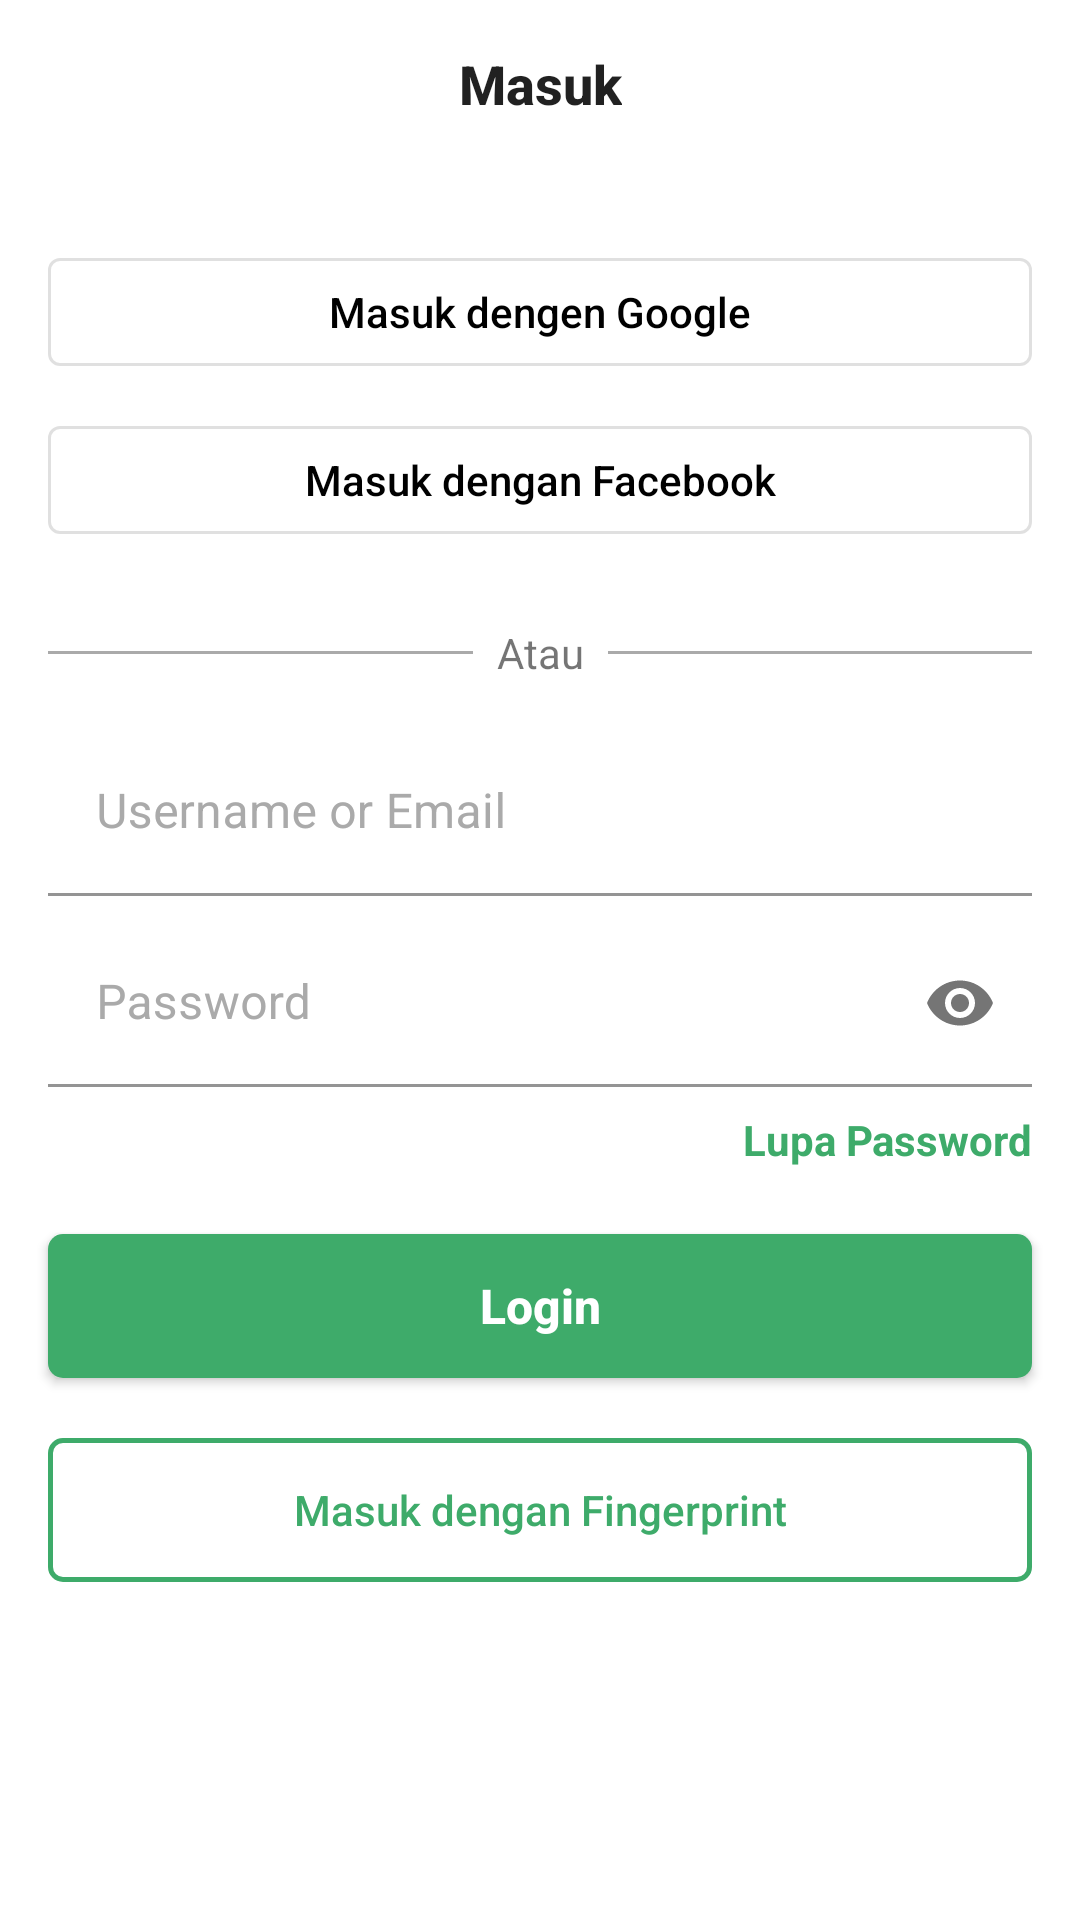

Write the Android layout XML for this screen, with the resource values it uses.
<!-- AndroidManifest.xml: application theme Theme.StockbitTest -->
<!-- res/layout/fragment_first.xml -->
<?xml version="1.0" encoding="utf-8"?>
<layout
    xmlns:android="http://schemas.android.com/apk/res/android"
    xmlns:app="http://schemas.android.com/apk/res-auto"
    xmlns:tools="http://schemas.android.com/tools">

    <androidx.core.widget.NestedScrollView
        android:layout_width="match_parent"
        android:layout_height="match_parent"
        android:isScrollContainer="true"
        android:fillViewport="true">

        <androidx.constraintlayout.widget.ConstraintLayout
            android:layout_width="match_parent"
            android:layout_height="match_parent"
            tools:context="ui.FirstFragment">

            <androidx.appcompat.widget.Toolbar
                android:id="@+id/toolbar_top"
                android:layout_width="match_parent"
                android:layout_height="wrap_content"
                android:background="@color/white"
                app:title="@null"
                android:minHeight="?attr/actionBarSize"
                app:layout_constraintEnd_toEndOf="parent"
                app:layout_constraintStart_toStartOf="parent"
                app:layout_constraintTop_toTopOf="parent">

                <TextView
                    android:id="@+id/toolbar_title"
                    android:layout_width="wrap_content"
                    android:layout_height="wrap_content"
                    android:layout_gravity="center"
                    android:text="@string/masuk"
                    android:textAppearance="@style/TextAppearance.AppCompat.Body2"
                    android:textSize="18sp"
                    android:textStyle="bold"
                    tools:layout_editor_absoluteX="185dp"
                    tools:layout_editor_absoluteY="18dp" />

            </androidx.appcompat.widget.Toolbar>


            <com.google.android.material.button.MaterialButton
                android:id="@+id/sign_with_google"
                style="@style/Widget.MaterialComponents.Button.OutlinedButton"
                android:layout_width="0dp"
                android:layout_height="wrap_content"
                android:layout_marginStart="16dp"
                android:layout_marginTop="24dp"
                android:layout_marginEnd="16dp"
                app:icon="@drawable/ic_google"
                app:iconTint="@android:color/transparent"
                app:iconTintMode="add"
                android:fontFamily="sans-serif-medium"
                android:text="@string/masuk_dengen_google"
                android:textAppearance="@style/TextAppearance.AppCompat.Body2"
                android:textColor="@color/black"
                app:layout_constraintEnd_toEndOf="parent"
                app:layout_constraintStart_toStartOf="parent"
                app:layout_constraintTop_toBottomOf="@+id/toolbar_top" />

            <Button
                android:id="@+id/sign_with_facebook"
                style="@style/Widget.MaterialComponents.Button.OutlinedButton"
                android:layout_width="0dp"
                android:layout_height="wrap_content"
                android:layout_marginStart="16dp"
                android:layout_marginTop="8dp"
                android:layout_marginEnd="16dp"
                app:icon="@drawable/ic_facebook"
                app:iconTint="@android:color/transparent"
                app:iconTintMode="add"
                android:fontFamily="sans-serif-medium"
                android:textAppearance="@style/TextAppearance.AppCompat.Body2"
                android:textColor="@color/black"
                android:text="@string/masuk_dengan_facebook"
                app:layout_constraintEnd_toEndOf="parent"
                app:layout_constraintStart_toStartOf="parent"
                app:layout_constraintTop_toBottomOf="@+id/sign_with_google" />

            <TextView
                android:id="@+id/textView"
                android:layout_width="wrap_content"
                android:layout_height="wrap_content"
                android:layout_marginTop="24dp"
                android:text="@string/atau"
                app:layout_constraintEnd_toEndOf="parent"
                app:layout_constraintStart_toStartOf="parent"
                app:layout_constraintTop_toBottomOf="@+id/sign_with_facebook" />

            <View
                android:id="@+id/view"
                android:layout_width="0dp"
                android:layout_height="1dp"
                android:layout_marginStart="16dp"
                android:layout_marginEnd="8dp"
                android:background="@android:color/darker_gray"
                app:layout_constraintBottom_toBottomOf="@+id/textView"
                app:layout_constraintEnd_toStartOf="@+id/textView"
                app:layout_constraintStart_toStartOf="parent"
                app:layout_constraintTop_toTopOf="@+id/textView" />

            <View
                android:id="@+id/view2"
                android:layout_width="0dp"
                android:layout_height="1dp"
                android:layout_marginStart="8dp"
                android:layout_marginEnd="16dp"
                android:background="@android:color/darker_gray"
                app:layout_constraintBottom_toBottomOf="@+id/textView"
                app:layout_constraintEnd_toEndOf="parent"
                app:layout_constraintStart_toEndOf="@+id/textView"
                app:layout_constraintTop_toTopOf="@+id/textView" />

            <com.google.android.material.textfield.TextInputLayout
                android:id="@+id/textInputLayout"
                android:layout_width="match_parent"
                android:layout_height="wrap_content"
                android:layout_marginStart="16dp"
                android:layout_marginTop="16dp"
                android:layout_marginEnd="16dp"
                android:textColorHint="@android:color/darker_gray"
                app:boxBackgroundColor="@color/white"
                app:boxStrokeColor="#FFFFFF"
                app:layout_constraintEnd_toEndOf="parent"
                app:layout_constraintStart_toStartOf="parent"
                app:layout_constraintTop_toBottomOf="@+id/textView">

                <com.google.android.material.textfield.TextInputEditText
                    android:id="@+id/textEmail"
                    android:layout_width="match_parent"
                    android:layout_height="wrap_content"
                    android:textColor="@android:color/darker_gray"
                    android:singleLine="true"
                    android:hint="@string/username_or_email" />
            </com.google.android.material.textfield.TextInputLayout>

            <com.google.android.material.textfield.TextInputLayout
                android:id="@+id/textInputLayout2"
                android:layout_width="match_parent"
                android:layout_height="wrap_content"
                android:layout_marginStart="16dp"
                android:layout_marginTop="8dp"
                android:layout_marginEnd="16dp"
                android:textColorHint="@android:color/darker_gray"
                app:boxBackgroundColor="@color/white"
                app:layout_constraintEnd_toEndOf="parent"
                app:layout_constraintStart_toStartOf="parent"
                app:layout_constraintTop_toBottomOf="@+id/textInputLayout"
                app:passwordToggleEnabled="true">

                <com.google.android.material.textfield.TextInputEditText
                    android:id="@+id/textPassword"
                    android:layout_width="match_parent"
                    android:layout_height="wrap_content"
                    android:singleLine="true"
                    android:textColor="@android:color/darker_gray"
                    android:hint="@string/password"
                    android:inputType="textPassword" />
            </com.google.android.material.textfield.TextInputLayout>

            <TextView
                android:id="@+id/text_lupa_password"
                android:layout_width="wrap_content"
                android:layout_height="wrap_content"
                android:layout_marginTop="8dp"
                android:layout_marginEnd="16dp"
                android:text="@string/lupa_password"
                android:textColor="@color/stockbit_green"
                android:textStyle="bold"
                app:layout_constraintEnd_toEndOf="parent"
                app:layout_constraintTop_toBottomOf="@+id/textInputLayout2" />

            <com.google.android.material.button.MaterialButton
                android:id="@+id/btn_login"
                android:layout_width="0dp"
                android:layout_height="60dp"
                android:layout_marginStart="16dp"
                android:layout_marginTop="16dp"
                android:layout_marginEnd="16dp"
                android:fontFamily="sans-serif-medium"
                android:textAppearance="@style/TextAppearance.AppCompat.Body2"
                android:textColor="@color/white"
                app:cornerRadius="5dp"
                android:textStyle="bold"
                android:textSize="16sp"
                android:text="@string/login"
                app:layout_constraintEnd_toEndOf="parent"
                app:layout_constraintStart_toStartOf="parent"
                app:layout_constraintTop_toBottomOf="@+id/text_lupa_password" />

            <com.google.android.material.button.MaterialButton
                android:id="@+id/btn_login_fingerprint"
                style="@style/Widget.MaterialComponents.Button.OutlinedButton"
                android:layout_width="0dp"
                android:layout_height="60dp"
                android:layout_marginStart="16dp"
                android:layout_marginTop="8dp"
                android:layout_marginEnd="16dp"
                android:fontFamily="sans-serif-medium"
                android:textAppearance="@style/TextAppearance.AppCompat.Body2"
                app:strokeWidth="1.5dp"
                app:strokeColor="@color/stockbit_green"
                app:cornerRadius="5dp"
                android:textColor="@color/stockbit_green"
                android:text="@string/masuk_dengan_fingerprint"
                app:layout_constraintEnd_toEndOf="parent"
                app:layout_constraintStart_toStartOf="parent"
                app:layout_constraintTop_toBottomOf="@+id/btn_login" />

            <TextView
                android:id="@+id/textBelumPunyaAkun"
                android:layout_width="wrap_content"
                android:layout_height="wrap_content"
                android:layout_marginTop="24dp"
                android:fontFamily="sans-serif-medium"
                android:textAppearance="@style/TextAppearance.AppCompat.Body2"
                android:textColor="@color/black"
                tools:text="Belum punya akun? Daftar sekarang"
                app:layout_constraintEnd_toEndOf="@+id/btn_login_fingerprint"
                app:layout_constraintStart_toStartOf="@+id/btn_login_fingerprint"
                app:layout_constraintTop_toBottomOf="@+id/btn_login_fingerprint" />


        </androidx.constraintlayout.widget.ConstraintLayout>

    </androidx.core.widget.NestedScrollView>



</layout>
<!-- resources referenced by this layout -->
<resources>
  <color name="black">#FF000000</color>
  <color name="stockbit_green">#3eab6a</color>
  <color name="white">#FFFFFFFF</color>
  <string name="atau">Atau</string>
  <string name="login">Login</string>
  <string name="lupa_password">Lupa Password</string>
  <string name="masuk">Masuk</string>
  <string name="masuk_dengan_facebook">Masuk dengan Facebook</string>
  <string name="masuk_dengan_fingerprint">Masuk dengan Fingerprint</string>
  <string name="masuk_dengen_google">Masuk dengen Google</string>
  <string name="password">Password</string>
  <string name="username_or_email">Username or Email</string>
  <style name="Theme.StockbitTest" parent="Theme.MaterialComponents.Light.NoActionBar">
          
          <item name="colorPrimary">@color/stockbit_green</item>
          <item name="colorPrimaryVariant">@color/stockbit_green</item>
          <item name="colorOnPrimary">@color/white</item>
          
  
  
  
          
          <item name="android:statusBarColor" tools:targetApi="l">?attr/colorPrimaryVariant</item>
          
      </style>
</resources>
